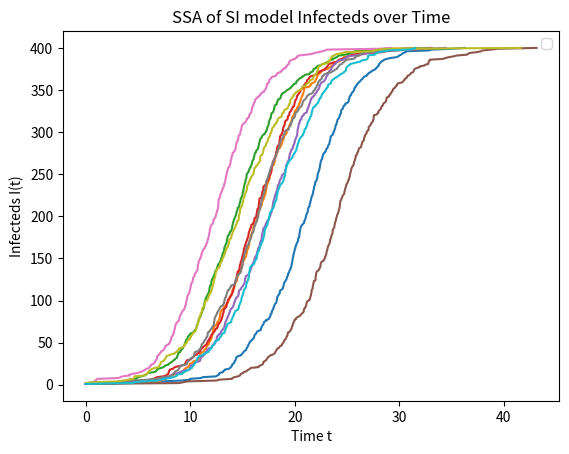

Write Python code to recreate this figure.
import numpy as np
from matplotlib import pyplot as plt


def iterate(t, I, N, kI, alpha):
    Is = np.array([])
    ts = np.array([])
    while ((t < 100) and (alpha != 0)):
        ts = np.append(ts, t)
        Is = np.append(Is, I)
        r1 = np.random.rand()
        tau = (1/alpha)*np.log(1/r1)
        t = t+tau
        I += 1
        alpha = kI*I*(N-I)
    ts = np.append(ts, t)
    Is = np.append(Is, I)
    return ts, Is


t0 = 0
I0 = 1
N0 = 400
kI0 = 0.001
alpha0 = kI0*I0*(N0-I0)
iters = 10

tcollect = np.zeros([iters, N0])
Icollect = np.zeros([iters, N0])


for i in range(iters):
    tcollect[i], Icollect[i] = iterate(t0, I0, N0, kI0, alpha0)


for i in range(iters):
    plt.plot(tcollect[i], Icollect[i])


# td = np.arange(0, 5, 0.1)
# Id = N0/(1+(N0-1)*np.exp(-N0*kI0*td))
# plt.plot(td, Id, linestyle='dashed', color='black', label="Deterministic")


plt.title("SSA of SI model Infecteds over Time")
plt.xlabel("Time t")
plt.ylabel("Infecteds I(t)")
plt.legend()
plt.show()
